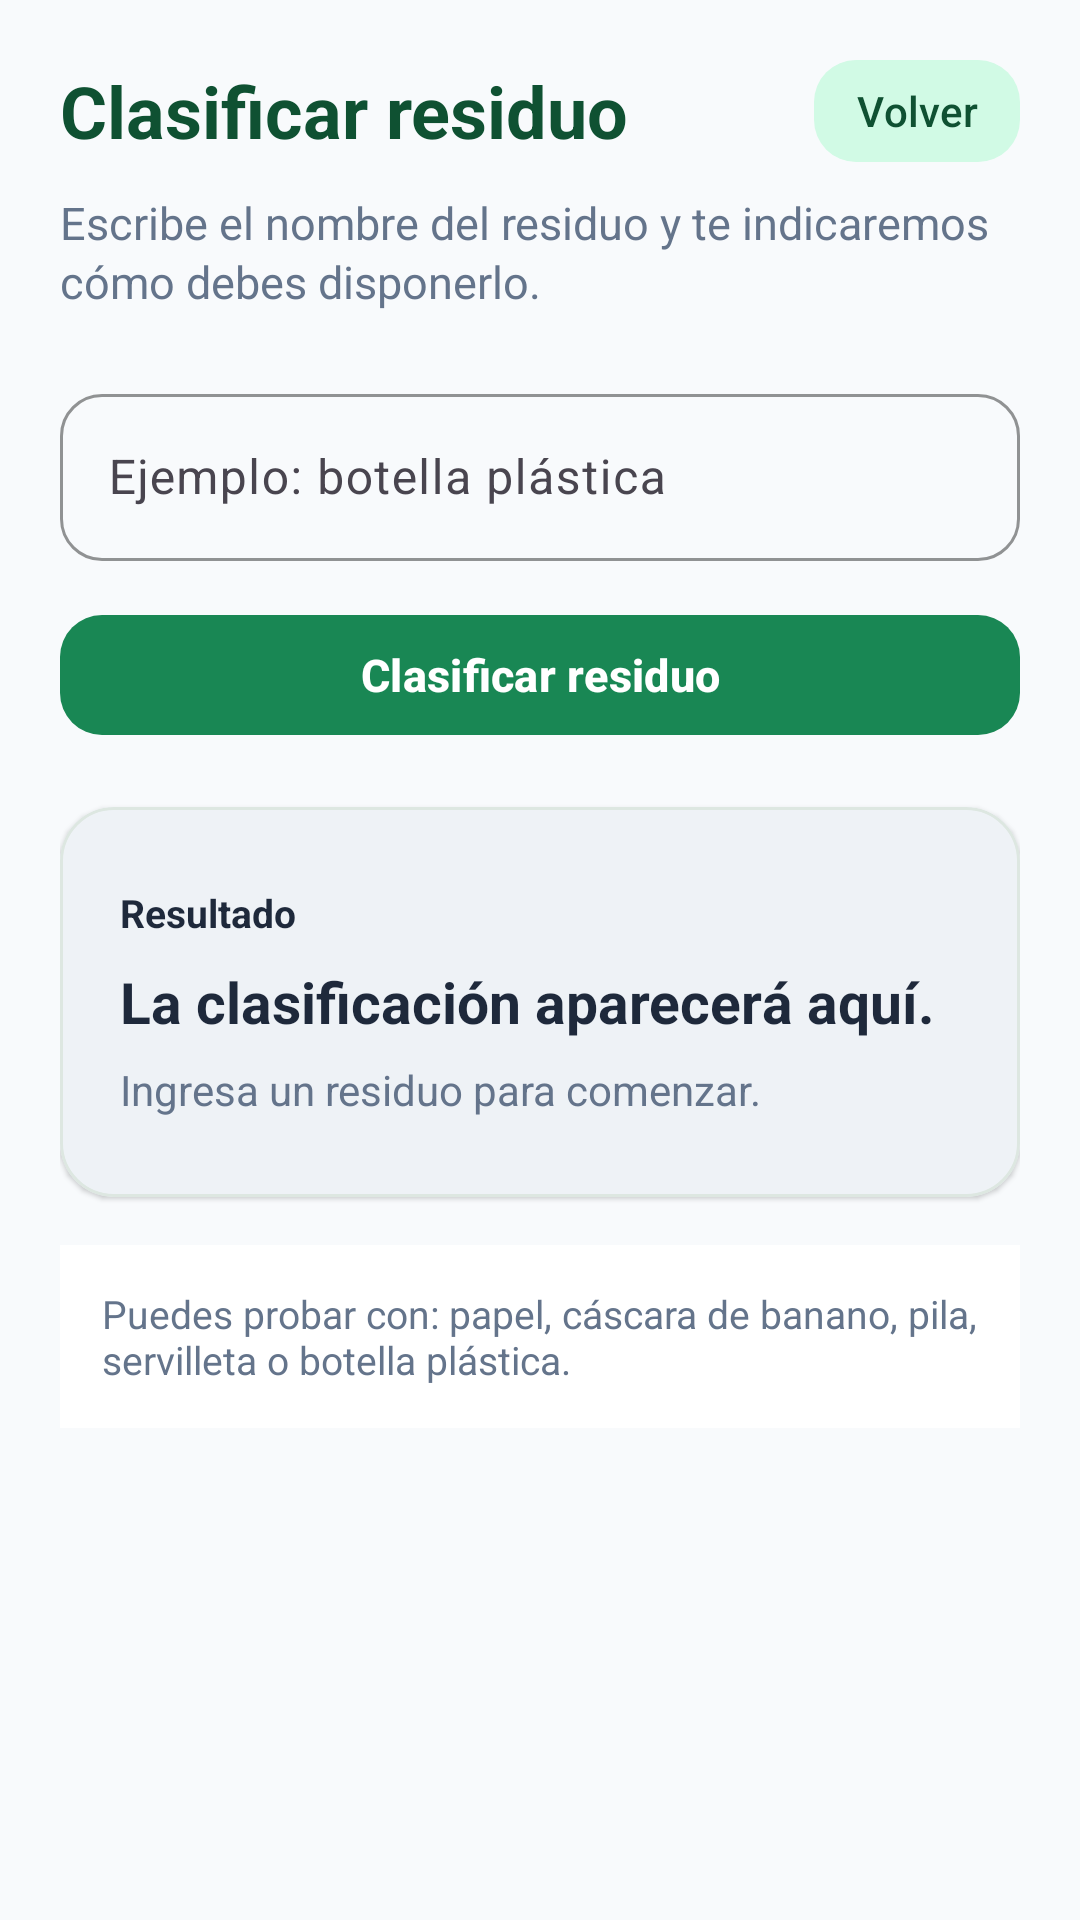

Layout XML and referenced resources for this Android screen:
<!-- AndroidManifest.xml: application theme Theme.EcoRutaCiudadana -->
<!-- res/layout/activity_clasificar_residuo.xml -->
<?xml version="1.0" encoding="utf-8"?>
<androidx.core.widget.NestedScrollView
    xmlns:android="http://schemas.android.com/apk/res/android"
    xmlns:app="http://schemas.android.com/apk/res-auto"

    android:id="@+id/main"
    android:layout_width="match_parent"
    android:layout_height="match_parent"
    android:background="@color/eco_fondo"
    android:clipToPadding="false"
    android:fillViewport="true">

    <LinearLayout
        android:layout_width="match_parent"
        android:layout_height="wrap_content"
        android:orientation="vertical"
        android:paddingStart="20dp"
        android:paddingTop="16dp"
        android:paddingEnd="20dp"
        android:paddingBottom="28dp">

        

        <LinearLayout
            android:layout_width="match_parent"
            android:layout_height="wrap_content"
            android:gravity="center_vertical"
            android:orientation="horizontal">

            <TextView
                android:layout_width="0dp"
                android:layout_height="wrap_content"
                android:layout_weight="1"
                android:text="@string/titulo_clasificar"
                android:textColor="@color/eco_verde_oscuro"
                android:textSize="24sp"
                android:textStyle="bold"/>

            <com.google.android.material.button.MaterialButton
                android:id="@+id/btnVolver"
                android:layout_width="wrap_content"
                android:layout_height="42dp"
                android:minWidth="0dp"
                android:paddingStart="14dp"
                android:paddingEnd="14dp"
                android:text="@string/accion_volver"
                android:textAllCaps="false"
                android:textColor="@color/eco_verde_oscuro"
                android:textSize="14sp"

                app:backgroundTint="@color/eco_verde_claro"
                app:cornerRadius="14dp"/>

        </LinearLayout>

        <TextView
            android:layout_width="match_parent"
            android:layout_height="wrap_content"
            android:layout_marginTop="6dp"
            android:lineSpacingExtra="2dp"
            android:text="@string/descripcion_clasificar"
            android:textColor="@color/eco_texto_secundario"
            android:textSize="15sp"/>

        

        <com.google.android.material.textfield.TextInputLayout
            android:id="@+id/contenedorResiduo"
            android:layout_width="match_parent"
            android:layout_height="wrap_content"
            android:layout_marginTop="22dp"
            android:hint="@string/pista_residuo"

            app:boxBackgroundMode="outline"
            app:boxCornerRadiusBottomEnd="14dp"
            app:boxCornerRadiusBottomStart="14dp"
            app:boxCornerRadiusTopEnd="14dp"
            app:boxCornerRadiusTopStart="14dp"
            app:boxStrokeColor="@color/eco_verde_principal"
            app:endIconMode="clear_text">

            <com.google.android.material.textfield.TextInputEditText
                android:id="@+id/campoResiduo"
                android:layout_width="match_parent"
                android:layout_height="wrap_content"
                android:imeOptions="actionDone"
                android:inputType="textCapSentences"
                android:maxLength="100"
                android:maxLines="1"
                android:textSize="16sp"/>

        </com.google.android.material.textfield.TextInputLayout>

        <com.google.android.material.button.MaterialButton
            android:id="@+id/btnEjecutarClasificacion"
            android:layout_width="match_parent"
            android:layout_height="48dp"
            android:layout_marginTop="14dp"
            android:text="@string/boton_clasificar_residuo"
            android:textAllCaps="false"
            android:textSize="15sp"
            android:textStyle="bold"

            app:backgroundTint="@color/eco_verde_principal"
            app:cornerRadius="14dp"/>

        

        <com.google.android.material.card.MaterialCardView
            android:id="@+id/tarjetaResultado"
            android:layout_width="match_parent"
            android:layout_height="wrap_content"
            android:layout_marginTop="20dp"

            app:cardBackgroundColor="@color/eco_resultado_gris"
            app:cardCornerRadius="18dp"
            app:cardElevation="1dp"
            app:strokeColor="@color/eco_borde"
            app:strokeWidth="1dp">

            <LinearLayout
                android:layout_width="match_parent"
                android:layout_height="wrap_content"
                android:minHeight="130dp"
                android:gravity="center_vertical"
                android:orientation="vertical"
                android:padding="20dp">

                <TextView
                    android:layout_width="wrap_content"
                    android:layout_height="wrap_content"
                    android:text="@string/titulo_resultado"
                    android:textColor="@color/eco_texto_principal"
                    android:textSize="13sp"
                    android:textStyle="bold"/>

                <TextView
                    android:id="@+id/textoCategoria"
                    android:layout_width="match_parent"
                    android:layout_height="wrap_content"
                    android:layout_marginTop="8dp"
                    android:text="@string/resultado_pendiente"
                    android:textColor="@color/eco_texto_principal"
                    android:textSize="19sp"
                    android:textStyle="bold"/>

                <TextView
                    android:id="@+id/textoOrientacion"
                    android:layout_width="match_parent"
                    android:layout_height="wrap_content"
                    android:layout_marginTop="7dp"
                    android:lineSpacingExtra="2dp"
                    android:text="@string/orientacion_pendiente"
                    android:textColor="@color/eco_texto_secundario"
                    android:textSize="14sp"/>

            </LinearLayout>

        </com.google.android.material.card.MaterialCardView>

        

        <TextView
            android:layout_width="match_parent"
            android:layout_height="wrap_content"
            android:layout_marginTop="16dp"
            android:background="@color/eco_blanco"
            android:padding="14dp"
            android:text="@string/ejemplos_residuos"
            android:textColor="@color/eco_texto_secundario"
            android:textSize="13sp"/>

    </LinearLayout>

</androidx.core.widget.NestedScrollView>
<!-- resources referenced by this layout -->
<resources>
  <color name="eco_blanco">#FFFFFF</color>
  <color name="eco_borde">#DDE7E1</color>
  <color name="eco_fondo">#F8FAFC</color>
  <color name="eco_resultado_gris">#EEF2F6</color>
  <color name="eco_texto_principal">#1E293B</color>
  <color name="eco_texto_secundario">#64748B</color>
  <color name="eco_verde_claro">#D1FAE5</color>
  <color name="eco_verde_oscuro">#0F5132</color>
  <color name="eco_verde_principal">#198754</color>
  <string name="accion_volver">Volver</string>
  <string name="boton_clasificar_residuo">Clasificar residuo</string>
  <string name="descripcion_clasificar">
          Escribe el nombre del residuo y te indicaremos cómo debes disponerlo.
      </string>
  <string name="ejemplos_residuos">
          Puedes probar con: papel, cáscara de banano, pila,
          servilleta o botella plástica.
      </string>
  <string name="orientacion_pendiente">Ingresa un residuo para comenzar.</string>
  <string name="pista_residuo">Ejemplo: botella plástica</string>
  <string name="resultado_pendiente">La clasificación aparecerá aquí.</string>
  <string name="titulo_clasificar">Clasificar residuo</string>
  <string name="titulo_resultado">Resultado</string>
  <style name="Theme.EcoRutaCiudadana" parent="Base.Theme.EcoRutaCiudadana" />
  <style name="Base.Theme.EcoRutaCiudadana" parent="Theme.Material3.DayNight.NoActionBar">
          
          
      </style>
</resources>
